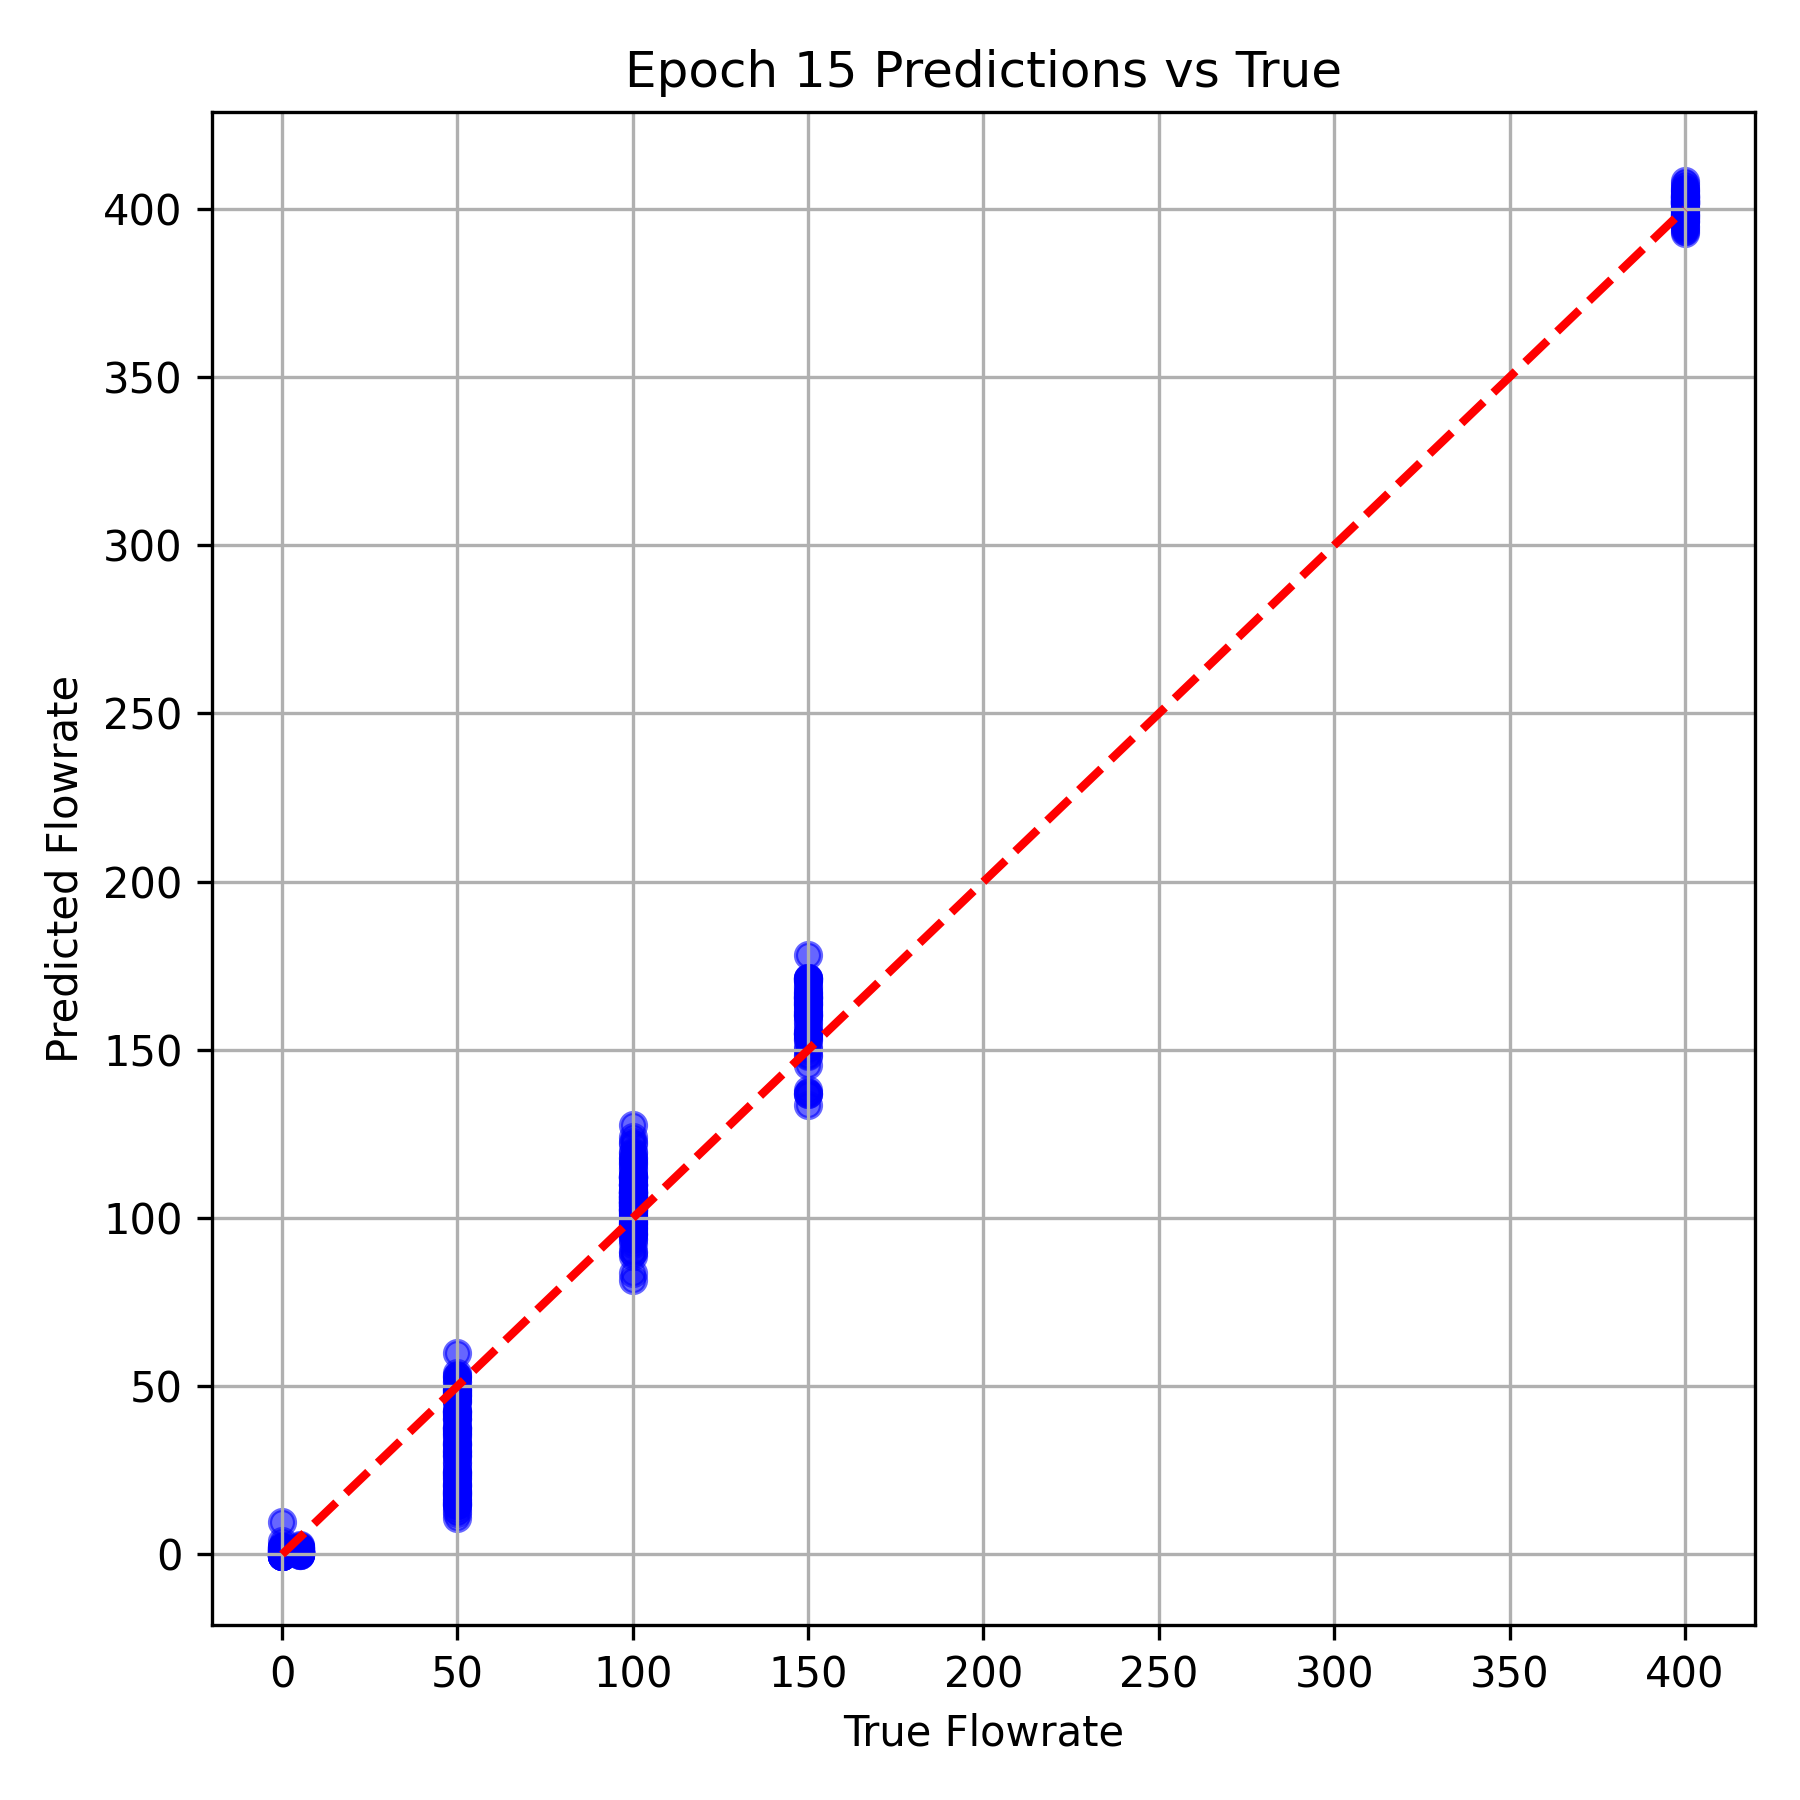

Source data for this figure (header and first rows):
True Flowrate, Predicted Flowrate
400.0, 399.3
50.0, 40.12
100.0, 98.39
100.0, 99.19
50.0, 23.25
50.0, 51.27
400.0, 403.4
100.0, 114.3
50.0, 20.28
150.0, 138
5.0, 0.01976
400.0, 396
50.0, 41.9
50.0, 15.21
100.0, 107.8
400.0, 401.7
150.0, 156.7
0.0, 2.508
0.0, -0.1831
5.0, 0.6026
150.0, 171.5
5.0, 1.614
400.0, 401.3
100.0, 107.3
100.0, 112.6
100.0, 122.7
100.0, 114.8
400.0, 399
400.0, 404
50.0, 29.25
5.0, 0.1917
100.0, 100.5
50.0, 24.88
100.0, 111.8
0.0, -0.3687
50.0, 37.04
150.0, 171.3
100.0, 110.1
100.0, 83.53
400.0, 400.4
150.0, 164.3
5.0, 0.3988
100.0, 104.8
5.0, 1.013
100.0, 109.7
150.0, 165.7
400.0, 403.4
100.0, 108.4
50.0, 42.28
50.0, 14.65
5.0, 0.618
100.0, 104.7
150.0, 163.4
150.0, 163.7
50.0, 33.37
100.0, 105.9
50.0, 33.22
400.0, 402.1
400.0, 396.8
0.0, -0.2512
... 324 more rows
